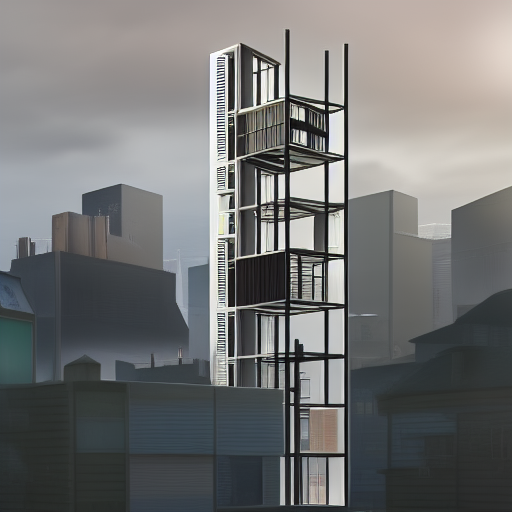
Generation parameters embedded in this image by AUTOMATIC1111 Stable Diffusion web UI or a fork of it (Forge, ...) (PNG 'parameters' text chunk):
A steel-frame structure with modular housing units stacked on it, Tokyo neighborhood in the background, autumn dawn sky, highly detailed, high-quality architectural visualization by Makoto Shinkai.
Negative prompt: low quality, normal quality, simplified
Steps: 20, Sampler: Euler a, CFG scale: 7, Seed: 3152169383, Size: 512x512, Model hash: fe4efff1e1, ControlNet Enabled: True, ControlNet Module: canny, ControlNet Model: control_sd15_canny [fef5e48e], ControlNet Weight: 1.5, ControlNet Guidance Start: 0, ControlNet Guidance End: 1